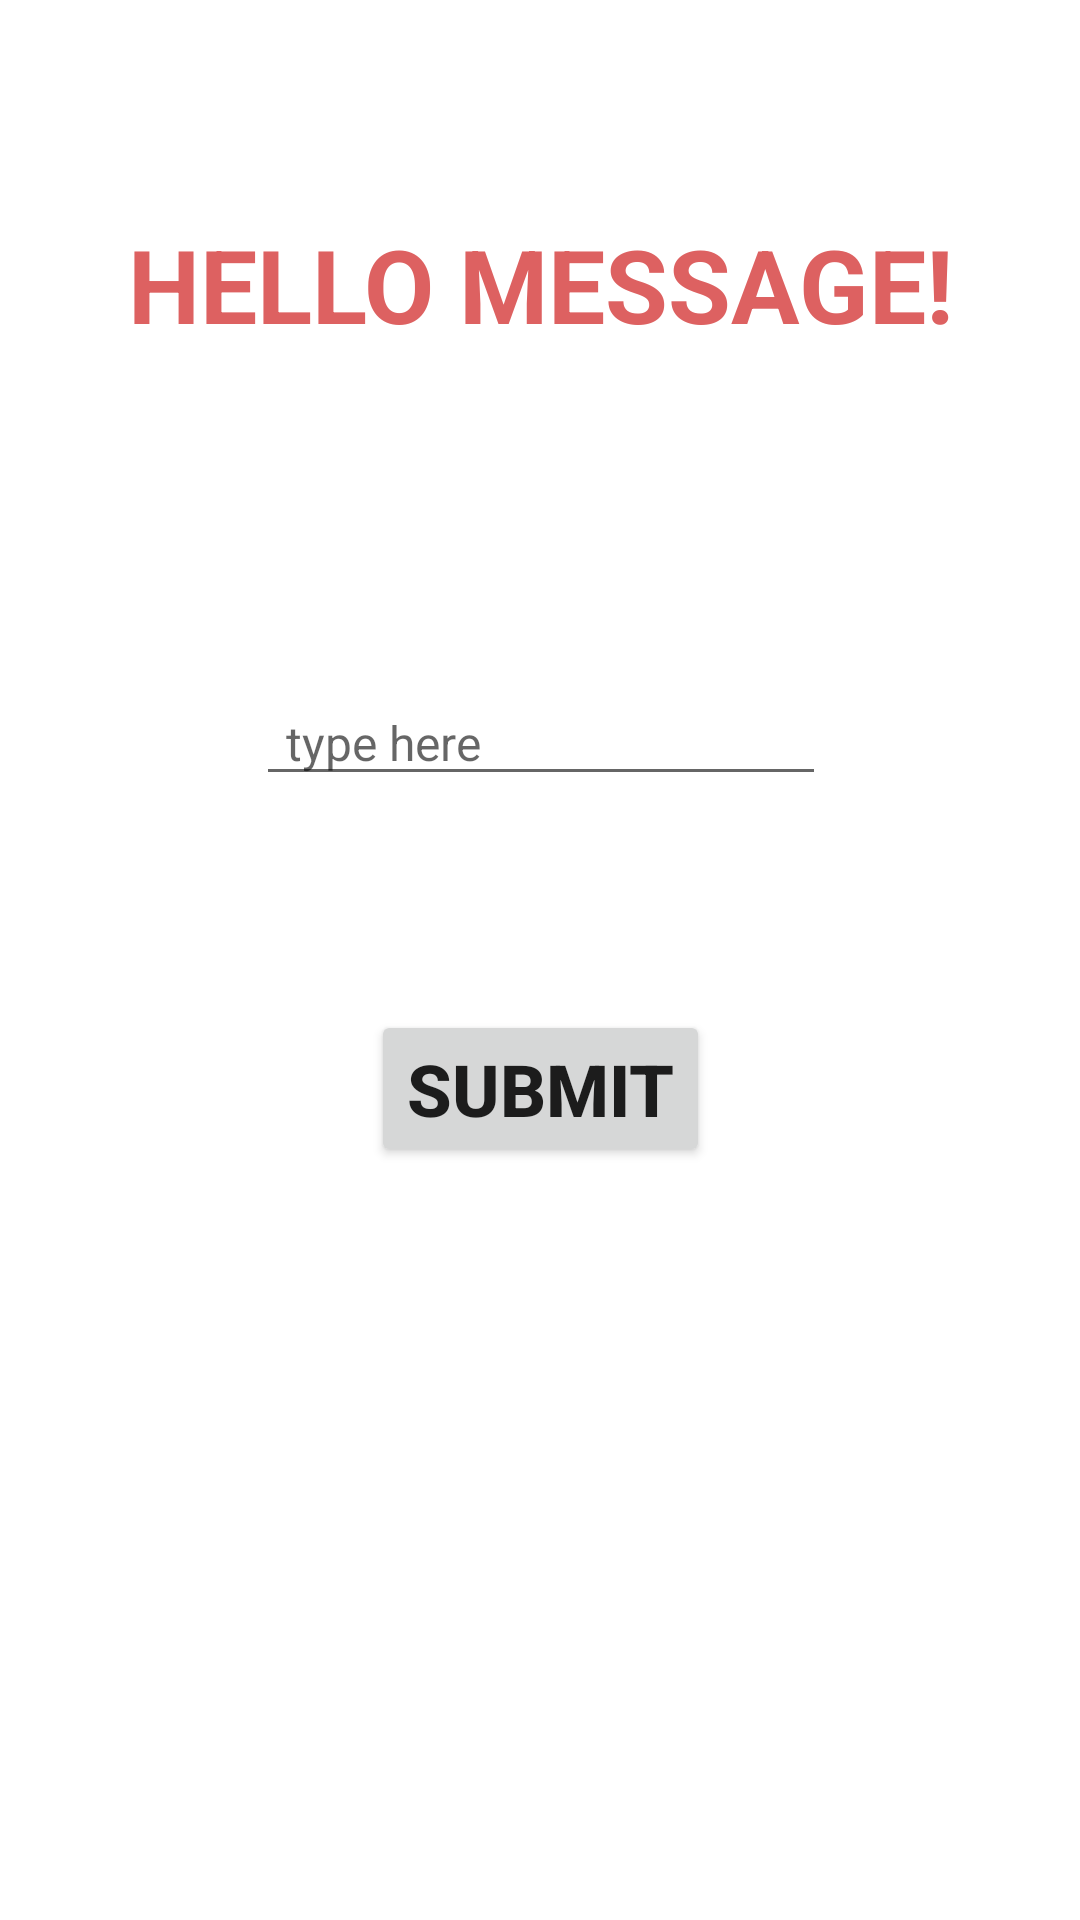

The Android layout XML behind this screen, and the referenced resources:
<!-- AndroidManifest.xml: application theme Theme.MyApplication -->
<!-- res/layout/activity_main.xml -->
<?xml version="1.0" encoding="utf-8"?>
<androidx.constraintlayout.widget.ConstraintLayout xmlns:android="http://schemas.android.com/apk/res/android"
    xmlns:app="http://schemas.android.com/apk/res-auto"
    xmlns:tools="http://schemas.android.com/tools"
    android:id="@+id/bac"
    android:layout_width="match_parent"
    android:layout_height="match_parent"
    android:padding="10dp"
    tools:context=".MainActivity">

    <TextView
        android:id="@+id/tvHello"
        android:layout_width="wrap_content"
        android:layout_height="wrap_content"
        android:text="@string/hello_message"
        android:textAllCaps="true"
        android:textColor="#DD6161"
        android:textSize="34sp"
        android:textStyle="bold"
        app:layout_constraintBottom_toBottomOf="parent"
        app:layout_constraintEnd_toEndOf="parent"
        app:layout_constraintHorizontal_bias="0.503"
        app:layout_constraintStart_toStartOf="parent"
        app:layout_constraintTop_toTopOf="parent"
        app:layout_constraintVertical_bias="0.108" />

    <EditText
        android:id="@+id/tvName_editText"
        android:layout_width="wrap_content"
        android:layout_height="wrap_content"
        android:ems="10"
        android:hint="type here"
        android:inputType="text"
        android:paddingLeft="10dp"
        android:paddingRight="10dp"
        android:textSize="16sp"
        app:layout_constraintBottom_toBottomOf="parent"
        app:layout_constraintEnd_toEndOf="parent"
        app:layout_constraintHorizontal_bias="0.502"
        app:layout_constraintStart_toStartOf="parent"
        app:layout_constraintTop_toBottomOf="@+id/tvHello"
        app:layout_constraintVertical_bias="0.231" />

    <Button
        android:id="@+id/button"
        android:layout_width="wrap_content"
        android:layout_height="wrap_content"
        android:text="Submit"
        android:textSize="24sp"
        android:textStyle="bold"
        app:layout_constraintBottom_toBottomOf="parent"
        app:layout_constraintEnd_toEndOf="parent"
        app:layout_constraintStart_toStartOf="parent"
        app:layout_constraintTop_toBottomOf="@+id/tvName_editText"
        app:layout_constraintVertical_bias="0.228" />

    <Button
        android:id="@+id/btnOffer"
        android:layout_width="wrap_content"
        android:layout_height="wrap_content"
        android:text="View Offer"
        android:visibility="invisible"
        app:layout_constraintBottom_toBottomOf="parent"
        app:layout_constraintEnd_toEndOf="parent"
        app:layout_constraintStart_toStartOf="parent"
        app:layout_constraintTop_toBottomOf="@+id/button" />

</androidx.constraintlayout.widget.ConstraintLayout>
<!-- resources referenced by this layout -->
<resources>
  <string name="hello_message">Hello Message!</string>
  <style name="Theme.MyApplication" parent="Theme.MaterialComponents.DayNight.NoActionBar">
          
          <item name="colorPrimary">@color/purple_500</item>
          <item name="colorPrimaryVariant">@color/layout_background</item>
          <item name="colorOnPrimary">@color/white</item>
          
          <item name="colorSecondary">@color/teal_200</item>
          <item name="colorSecondaryVariant">@color/teal_700</item>
          <item name="colorOnSecondary">@color/black</item>
          
          <item name="android:statusBarColor" tools:targetApi="l">?attr/colorPrimaryVariant</item>
          
      </style>
  <color name="purple_500">#FF6200EE</color>
  <color name="layout_background">#222830</color>
  <color name="white">#FFFFFFFF</color>
  <color name="teal_200">#FF03DAC5</color>
  <color name="teal_700">#FF018786</color>
  <color name="black">#FF000000</color>
</resources>
